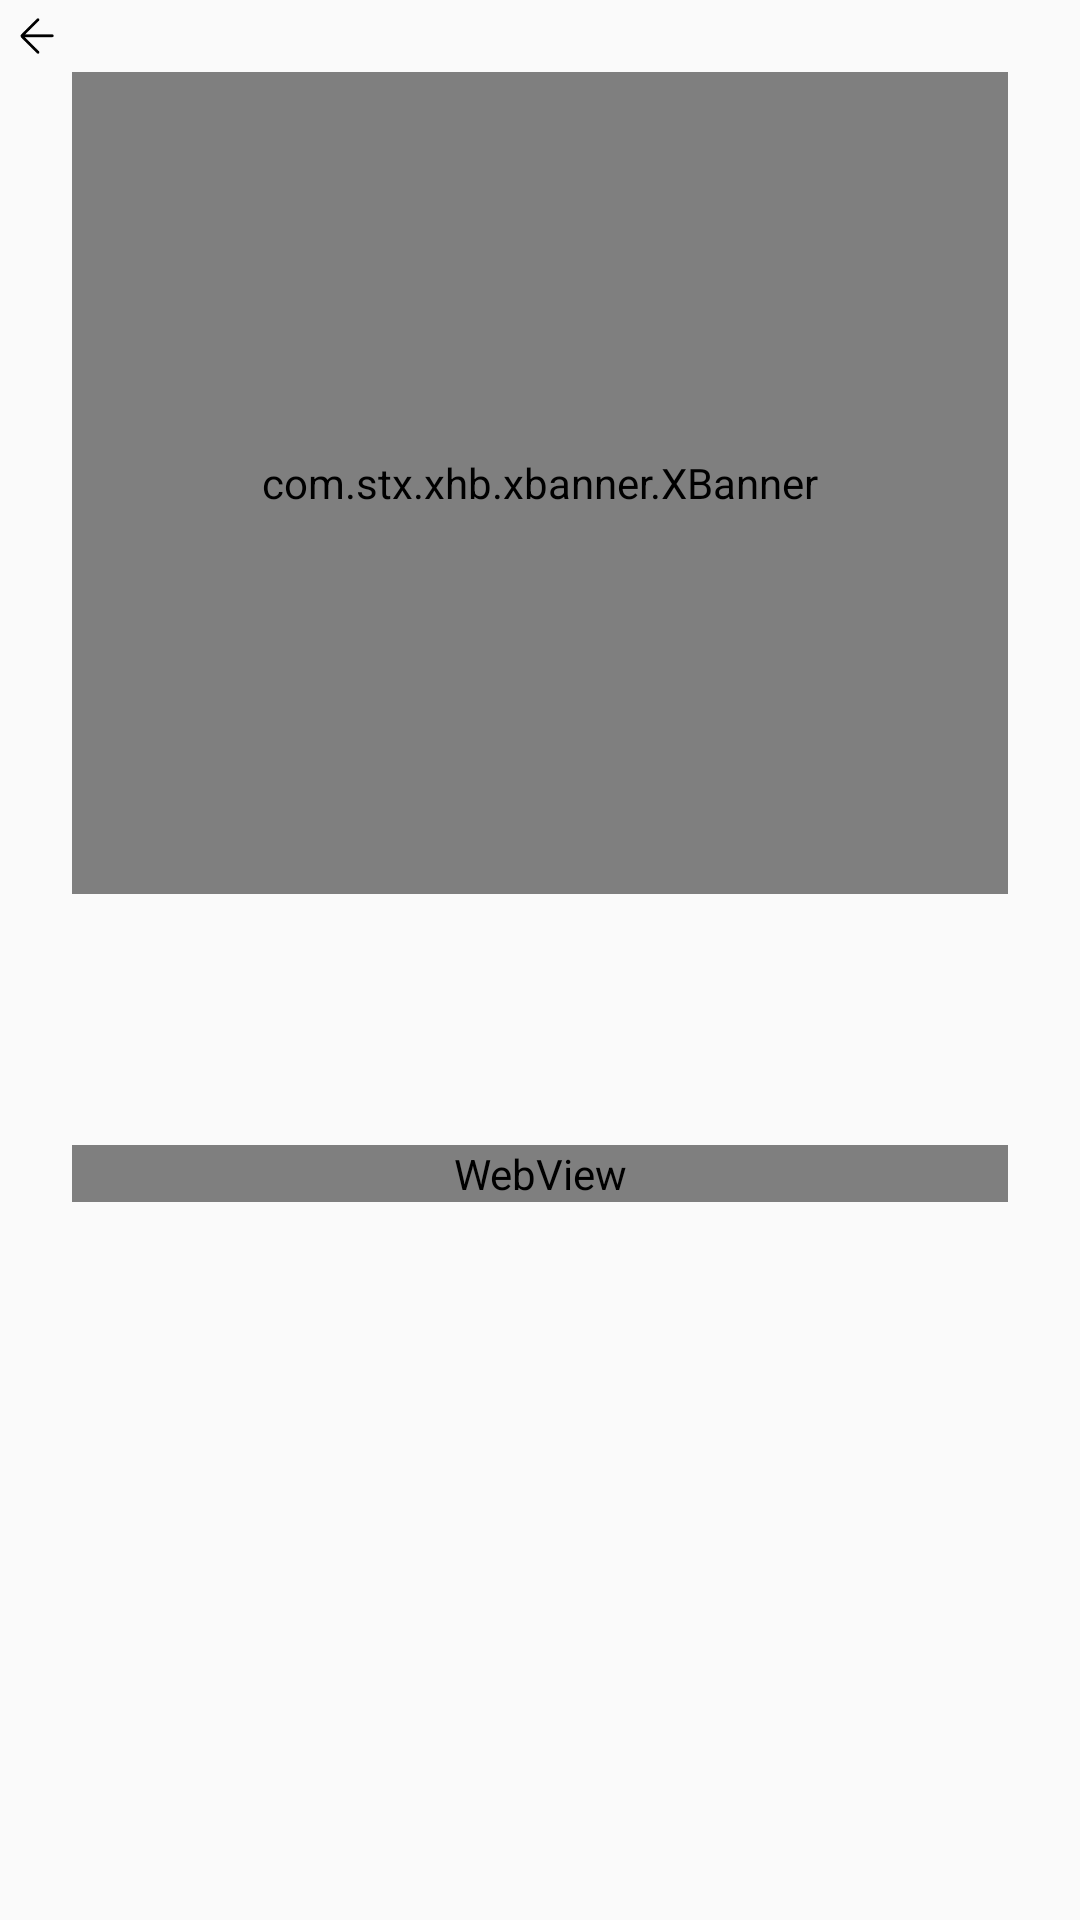

Layout XML and referenced resources for this Android screen:
<!-- AndroidManifest.xml: application theme AppTheme -->
<!-- res/layout/activity_main4.xml -->
<?xml version="1.0" encoding="utf-8"?>
<RelativeLayout xmlns:android="http://schemas.android.com/apk/res/android"
    xmlns:app="http://schemas.android.com/apk/res-auto"
    xmlns:tools="http://schemas.android.com/tools"
    android:layout_width="match_parent"
    android:layout_height="match_parent"
    android:orientation="vertical"
    tools:context=".activity.details.DetailsActivity">


    <ScrollView
        android:layout_width="match_parent"
        android:layout_height="match_parent">


        <LinearLayout
            android:orientation="vertical"
            android:layout_width="match_parent"
            android:layout_height="match_parent">

            <ImageView
                android:id="@+id/x_fan"
                android:layout_width="24dp"
                android:layout_height="24dp"
                android:src="@drawable/cha_fan"
                android:text="返回" />

            <com.stx.xhb.xbanner.XBanner
                android:id="@+id/banner_x"
                android:layout_marginLeft="24dp"
                android:layout_marginRight="24dp"
                android:layout_width="match_parent"
                app:isShowNumberIndicator="true"
                app:isShowIndicatorOnlyOne="true"
                app:pointsPosition="RIGHT"
                app:tipTextSize="12sp"
                android:layout_height="274dp"/>

            <LinearLayout
                android:layout_width="match_parent"
                android:orientation="horizontal"
                android:layout_marginTop="14dp"
                android:layout_marginLeft="24dp"
                android:layout_marginRight="24dp"
                android:layout_height="wrap_content">

                <TextView
                    android:layout_weight="1"
                    android:id="@+id/pirce_x"
                    android:textColor="#f00"
                    android:textSize="20sp"
                    android:layout_width="match_parent"
                    android:layout_height="wrap_content" />

                <TextView
                    android:layout_weight="1"
                    android:id="@+id/yishou_x"
                    android:textColor="#666666"
                    android:textSize="12sp"
                    android:layout_width="match_parent"
                    android:layout_height="wrap_content" />

            </LinearLayout>


            <LinearLayout
                android:layout_width="match_parent"
                android:orientation="vertical"
                android:layout_marginTop="10dp"
                android:gravity="center"
                android:layout_marginRight="24dp"
                android:layout_marginLeft="24dp"
                android:layout_height="wrap_content">

                <TextView
                    android:id="@+id/name_x"
                    android:textSize="12sp"
                    android:textColor="#666666"
                    android:layout_width="match_parent"
                    android:layout_height="wrap_content" />

                <TextView
                    android:id="@+id/zhong_x"
                    android:textSize="12sp"
                    android:textColor="#666666"
                    android:layout_width="match_parent"
                    android:layout_height="wrap_content" />

            </LinearLayout>

            <WebView
                android:id="@+id/x_webview"
                android:layout_below="@+id/detail_product"
                android:layout_width="match_parent"
                android:layout_marginLeft="24dp"
                android:layout_marginRight="24dp"
                android:layout_height="wrap_content"/>

        </LinearLayout>

    </ScrollView>


    <ImageButton
        android:id="@+id/buy"
        android:layout_width="41dp"
        android:layout_height="35dp"
        android:layout_alignParentRight="true"
        android:layout_alignParentBottom="true"
        android:layout_marginBottom="100dp"
        android:background="@drawable/buy"/>

    <ImageButton
        android:id="@+id/jiagou"
        android:layout_width="41dp"
        android:layout_height="35dp"
        android:layout_alignParentRight="true"
        android:layout_alignParentBottom="true"
        android:layout_marginBottom="150dp"
        android:background="@drawable/gou"/>


</RelativeLayout>
<!-- resources referenced by this layout -->
<resources>
  <!-- drawable cha_fan: png bitmap (drawable, 1081 bytes) -->
  <style name="AppTheme" parent="Theme.AppCompat.Light.DarkActionBar">
          
          <item name="colorPrimary">@color/colorPrimary</item>
          <item name="colorPrimaryDark">@color/colorPrimaryDark</item>
          <item name="colorAccent">@color/colorAccent</item>
          <item name="android:windowFullscreen">true</item>
          
          <item name="android:windowNoTitle">true</item>
      </style>
  <!-- not gathered from this repository: default colours our renderer supplied (Android Studio template values) -->
  <color name="colorPrimary">#FF6200EE</color>
  <color name="colorPrimaryDark">#FF3700B3</color>
  <color name="colorAccent">#FF03DAC5</color>
</resources>
